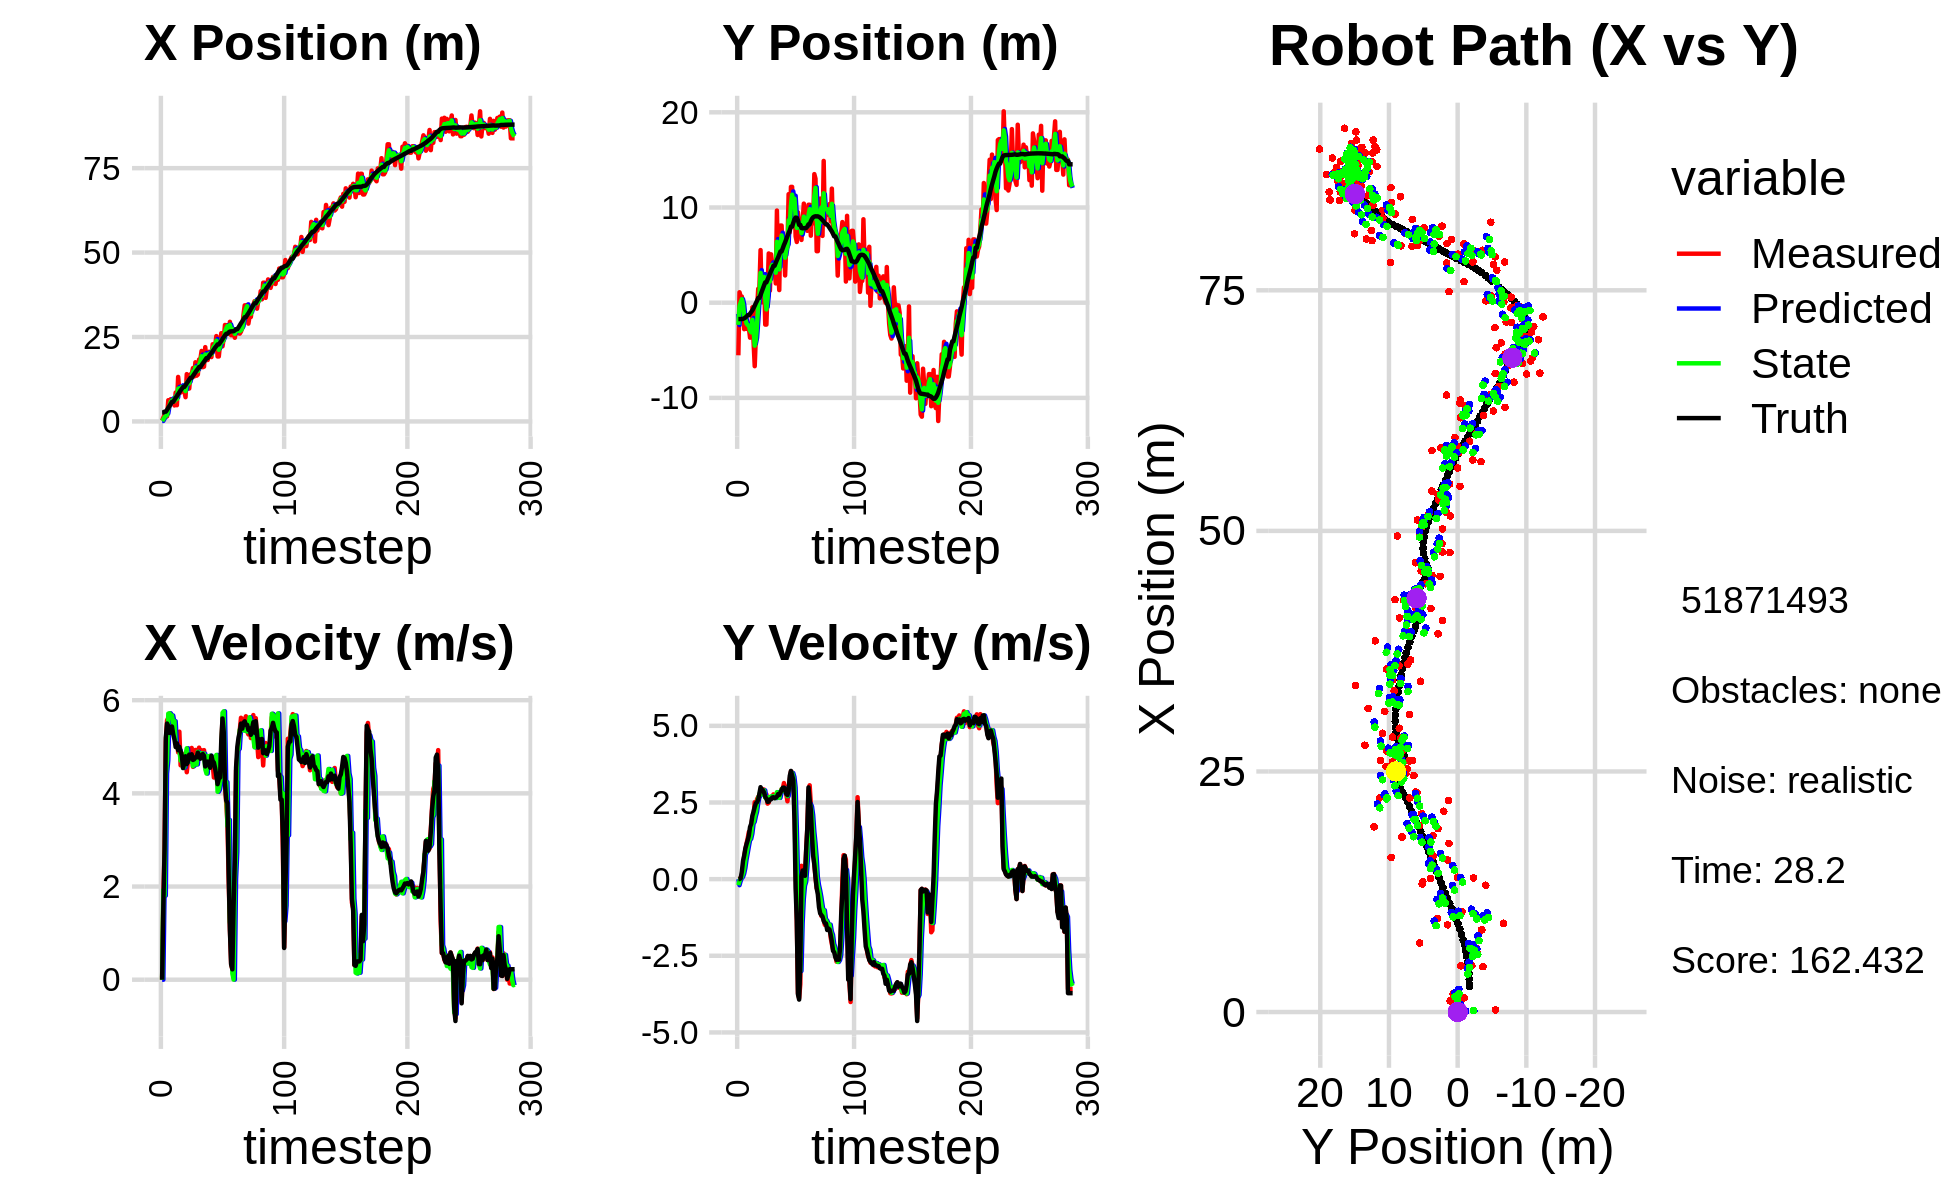

Source data for this figure (header and first rows):
1.900484559051668076e-01, -1.651811159784916549e+00, 0.000000000000000000e+00, -0.000000000000000000e+00, 0.000000000000000000e+00, 0.000000000000000000e+00, 0.000000000000000000e+00, 0.000000000000000000e+00, 1.157184403702618825e-01, -1.173110956757178469e+00, 0.000000000000000000e+00, 0.000000000000000000e+00, 2.646188735470271336e+00, -1.719525932731628570e+00, 0.000000000000000000e+00, 0.000000000000000000e+00, 0.000000000000000000e+00, 2.968259504996240139e-04
2.268049715437588654e-01, -5.524115920019335491e+00, 0.000000000000000000e+00, -0.000000000000000000e+00, 1.157184403702618825e-01, -1.173110956757178469e+00, 0.000000000000000000e+00, 0.000000000000000000e+00, 1.479466336252865943e-01, -2.329431504689476462e+00, 5.176743063291355373e-04, -1.971113715804354016e-01, 2.646188735470271336e+00, -1.719525932731628570e+00, 0.000000000000000000e+00, 0.000000000000000000e+00, 0.000000000000000000e+00, 8.372072625206783414e-05
1.152429460753938040e+00, 1.095849808785658519e+00, 1.696998777472910058e+00, 2.059098110086460438e-03, 1.479984010559195207e-01, -2.349142641847520085e+00, 5.176743063291355373e-04, -1.971113715804354016e-01, 6.154950686139897265e-01, -3.495527543284018268e-01, 1.925807567599637338e+00, -5.954852456720041709e-02, 2.660772322838012460e+00, -1.719519558363371337e+00, 1.600000000000000089e+00, 3.000000000000000062e-03, 1.600000023841857910e+00, -1.213375711813569069e-03
1.889284252366827621e+00, 6.450246078932145855e-01, 2.860485769951767399e+00, 5.424489972903413781e-02, 8.080758253739535046e-01, -3.555076067851218879e-01, 1.925807567599637338e+00, -5.954852456720041709e-02, 1.275647328764978106e+00, 3.373618039080578113e-02, 1.805202039868816222e+00, 3.233168268407229928e-02, 2.896505355367092527e+00, -1.717672517224544393e+00, 2.799999999999999822e+00, 2.800000000000000058e-02, 2.799999952316284180e+00, -1.896125450730323792e-02
1.889284252366827621e+00, 6.450246078932145855e-01, 5.107081591675626697e+00, 9.684828072160334145e-02, 1.456167532751859728e+00, 3.696934865921300967e-02, 1.805202039868816222e+00, 3.233168268407229928e-02, 1.588853165899316355e+00, 3.656811566893881649e-01, 4.426119462405768701e+00, 7.130874307841642001e-02, 2.896505355367092527e+00, -1.717672517224544393e+00, 5.193999999999999950e+00, 2.479999999999999982e-01, 5.199999809265136719e+00, -1.896125450730323792e-02
1.479439377575747283e+00, -9.358848031544878543e-01, 5.567691304346989334e+00, 3.704223104221784357e-01, 2.031465112139893225e+00, 3.728120309972298152e-01, 4.426119462405768701e+00, 7.130874307841642001e-02, 1.888136976231330033e+00, -1.902290084173376972e-01, 4.707633338788014044e+00, 1.800868577322864150e-01, 3.416223525950571549e+00, -1.697564035536968774e+00, 5.498999999999999666e+00, 5.939999999999999725e-01, 5.531000137329101562e+00, -6.643278151750564575e-02
6.278187989660497514e+00, -2.783847511807756359e+00, 5.620181828005949676e+00, 7.346990732738325480e-01, 2.358900310110131571e+00, -1.722203226441090529e-01, 4.707633338788014044e+00, 1.800868577322864150e-01, 3.959416299470669642e+00, -1.483117358601575786e+00, 5.711472585723114115e+00, 3.623545475754776923e-01, 4.046724319287537064e+00, -1.639434636686309954e+00, 5.445000000000000284e+00, 7.700000000000000178e-01, 5.499000072479248047e+00, -1.299880295991897583e-01
4.817048728196501983e+00, -2.060213939644680803e+00, 5.433502938964298146e+00, 9.619621622149797657e-01, 4.530563558042981498e+00, -1.446881903844027928e+00, 5.711472585723114115e+00, 3.623545475754776923e-01, 4.618318992734865347e+00, -1.724628083987712612e+00, 5.719415702614772279e+00, 6.368263166573437939e-01, 4.567174911309098029e+00, -1.561128721477858861e+00, 5.296999999999999709e+00, 1.000000000000000000e+00, 5.389999866485595703e+00, -1.752270013093948364e-01
6.594076395011412295e+00, -2.751579867026626047e+00, 5.701109809704128395e+00, 1.160374540140834076e+00, 5.190260562996342308e+00, -1.660945452321978211e+00, 5.719415702614772279e+00, 6.368263166573437939e-01, 5.788811650955349108e+00, -2.182653195518247102e+00, 5.676916369111283167e+00, 8.427538665125604567e-01, 5.174863815023919678e+00, -1.445653186892881914e+00, 5.347000000000000419e+00, 1.139999999999999902e+00, 5.467000007629394531e+00, -2.007921338081359863e-01
5.978028148001625297e+00, -2.630537705082013566e+00, 5.579161602165650713e+00, 1.332160845061785670e+00, 6.356503287866477336e+00, -2.098377808866990879e+00, 5.676916369111283167e+00, 8.427538665125604567e-01, 6.185405556444476538e+00, -2.341938986226650421e+00, 5.671667237656972560e+00, 1.062152256209142998e+00, 5.792734145879105512e+00, -1.311424449823119787e+00, 5.434000000000000163e+00, 1.266000000000000014e+00, 5.578999996185302734e+00, -2.343857884407043457e-01
5.978028148001625297e+00, -2.630537705082013566e+00, 5.528596707461528759e+00, 1.539719991120677811e+00, 6.752572280210173972e+00, -2.235723760605736299e+00, 5.671667237656972560e+00, 1.062152256209142998e+00, 6.433988631374045752e+00, -2.411247470478744326e+00, 5.515515719015801288e+00, 1.266299366479657129e+00, 5.792734145879105512e+00, -1.311424449823119787e+00, 5.270999999999999908e+00, 1.423999999999999932e+00, 5.460000038146972656e+00, -2.716181874275207520e-01
4.720403313253035193e+00, -3.674688922184317974e+00, 5.226108905706898788e+00, 1.455476820552064954e+00, 6.985540203275625970e+00, -2.284617533830778591e+00, 5.515515719015801288e+00, 1.266299366479657129e+00, 5.986181636972782272e+00, -2.927702346878613859e+00, 5.549368350208649048e+00, 1.315514963548960470e+00, 6.407323836760076219e+00, -1.155470953445284943e+00, 5.161999999999999922e+00, 1.701000000000000068e+00, 5.434999942779541016e+00, -2.716181874275207520e-01
8.546360015639979935e+00, -3.470470057737800929e+00, 5.089584304208012888e+00, 1.731330942097024650e+00, 6.541118471993646821e+00, -2.796150850523718034e+00, 5.549368350208649048e+00, 1.315514963548960470e+00, 7.414127734168700634e+00, -3.110267873928801219e+00, 5.068555362517383145e+00, 1.487435865830996740e+00, 7.005731581861289747e+00, -9.739464381152928008e-01, 4.993999999999999773e+00, 1.804000000000000048e+00, 5.309999942779541016e+00, -3.278921246528625488e-01
4.799982786120553513e+00, -4.770731490261480578e-01, 5.220903208164818565e+00, 2.014295874089260696e+00, 7.920983270420438593e+00, -2.961524287345701723e+00, 5.068555362517383145e+00, 1.487435865830996740e+00, 6.621069612600654075e+00, -1.796085519904336625e+00, 5.023927422353915873e+00, 1.806796356393546521e+00, 7.485471725365925089e+00, -8.011199695504641616e-01, 5.073000000000000398e+00, 2.067000000000000171e+00, 5.478000164031982422e+00, -3.682172894477844238e-01
1.317339611017244394e+01, -4.089883850227096218e+00, 4.880974131746283362e+00, 2.075694214738673438e+00, 7.123462354836045840e+00, -1.615405884264981884e+00, 5.023927422353915873e+00, 1.806796356393546521e+00, 9.678117695119581754e+00, -2.804463812256950739e+00, 4.946949607607986188e+00, 1.870248091568313065e+00, 8.065732955162170370e+00, -5.669019680653956117e-01, 4.926000000000000156e+00, 2.197999999999999954e+00, 5.394000053405761719e+00, -4.020927846431732178e-01
9.220836460054503192e+00, -6.668358729169644228e+00, 5.324092407184812359e+00, 2.509788413577589861e+00, 1.017281265588037975e+01, -2.617439003100119344e+00, 4.946949607607986188e+00, 1.870248091568313065e+00, 9.815168588008461370e+00, -4.514063027426082897e+00, 4.927034003925876426e+00, 2.055884066745968575e+00, 8.631713867129539253e+00, -3.162154419773292591e-01, 4.996999999999999886e+00, 2.354000000000000092e+00, 5.522999763488769531e+00, -4.405086934566497803e-01
8.544732093355134950e+00, -3.510957406389639157e+00, 4.602710796067430721e+00, 2.325876823184261699e+00, 1.030787198840104857e+01, -4.308474620751486128e+00, 4.927034003925876426e+00, 2.055884066745968575e+00, 9.562935618944543137e+00, -3.916760848450401511e+00, 4.702843338028242393e+00, 2.198517926497013164e+00, 9.201120376092994491e+00, -3.913156866128559425e-02, 4.900999999999999801e+00, 2.475999999999999979e+00, 5.491000175476074219e+00, -4.679006040096282959e-01
1.043237650344882184e+01, -6.451982725485023717e-01, 4.861677480718456401e+00, 2.610060815908707532e+00, 1.003321995274736800e+01, -3.696909055800700283e+00, 4.702843338028242393e+00, 2.198517926497013164e+00, 1.021542922860860969e+01, -2.251021203705061424e+00, 4.740791651274021135e+00, 2.474828171370063057e+00, 9.665611266983118455e+00, 2.008968131269543156e-01, 4.807000000000000384e+00, 2.511000000000000121e+00, 5.422999858856201172e+00, -4.927022755146026611e-01
9.062572717186229809e+00, 1.461744858999801222e+00, 4.597743823093755289e+00, 2.682364675033582557e+00, 1.068950839373601269e+01, -2.003538386568055163e+00, 4.740791651274021135e+00, 2.474828171370063057e+00, 1.001669936138116945e+01, -3.343782168278053302e-01, 4.546784242296065592e+00, 2.655400572842257390e+00, 1.020273017830328399e+01, 5.000117557560468384e-01, 4.543000000000000149e+00, 2.592000000000000082e+00, 5.230999946594238281e+00, -5.281308293342590332e-01
9.062572717186229809e+00, 1.461744858999801222e+00, 4.674617811178557680e+00, 2.727213644006559079e+00, 1.047137778561077681e+01, -6.883815954357958011e-02, 4.546784242296065592e+00, 2.655400572842257390e+00, 9.886201872140690128e+00, 6.565581397374249395e-01, 4.561743426655781697e+00, 2.730530785317816900e+00, 1.020273017830328399e+01, 5.000117557560468384e-01, 4.647000000000000242e+00, 2.785000000000000142e+00, 5.418000221252441406e+00, -5.281308293342590332e-01
7.178393601646369859e+00, 5.527433230030474931e+00, 4.704055509565461257e+00, 2.859525838827366329e+00, 1.034237621480626856e+01, 9.296112182692066739e-01, 4.561743426655781697e+00, 2.730530785317816900e+00, 8.978557652613263329e+00, 3.135332471071765603e+00, 4.831161924050802803e+00, 2.904748380878548808e+00, 1.073110580382869195e+01, 8.135240812668624866e-01, 4.796000000000000263e+00, 2.999000000000000110e+00, 5.656000137329101562e+00, -5.461972951889038086e-01
1.400292229621461182e+01, 4.341657273392314498e-02, 4.453749164065103905e+00, 2.809781524258475383e+00, 9.461673845018344409e+00, 3.425807309159620395e+00, 4.831161924050802803e+00, 2.904748380878548808e+00, 1.132320724794291777e+01, 1.820585633704985495e+00, 4.968046100551707589e+00, 2.769469609885740979e+00, 1.128009033155406726e+01, 1.153493239051212260e+00, 4.628999999999999559e+00, 2.927999999999999936e+00, 5.478000164031982422e+00, -5.628165006637573242e-01
1.185009939549228974e+01, 2.353700472973807578e+00, 4.698286121315395469e+00, 2.929928072107090831e+00, 1.182001185799808773e+01, 2.097532594693559460e+00, 4.968046100551707589e+00, 2.769469609885740979e+00, 1.184971924768378493e+01, 2.223801414051124414e+00, 4.676943730107289809e+00, 2.849779738990896316e+00, 1.181270790024044359e+01, 1.489336802436336260e+00, 4.682999999999999829e+00, 2.898000000000000131e+00, 5.507999897003173828e+00, -5.576037168502807617e-01
9.734861850449142651e+00, 2.927522851708469265e+00, 4.956627073179645571e+00, 2.922390495553234935e+00, 1.231741362069451462e+01, 2.508779387950213824e+00, 4.676943730107289809e+00, 2.849779738990896316e+00, 1.125099931614149718e+01, 2.708890414522653334e+00, 4.699125656431636600e+00, 2.894628608197932884e+00, 1.235568428009246489e+01, 1.820834948887180005e+00, 4.831999999999999851e+00, 2.822000000000000064e+00, 5.594999790191650391e+00, -5.327318310737609863e-01
1.394112396235585116e+01, -2.297538922868908262e+00, 4.798299215132659334e+00, 2.667662296643785957e+00, 1.172091188178466048e+01, 2.998353275342446445e+00, 4.699125656431636600e+00, 2.894628608197932884e+00, 1.266814509305550018e+01, 4.631811829129945934e-01, 4.713415083684186158e+00, 2.655155332034238036e+00, 1.290606498680004854e+01, 2.137245967248927681e+00, 4.750000000000000000e+00, 2.685999999999999943e+00, 5.456999778747558594e+00, -5.074074864387512207e-01
1.394112396235585116e+01, -2.297538922868908262e+00, 4.974848788742125549e+00, 2.765816792620437337e+00, 1.313948660142391844e+01, 7.286967161164183970e-01, 4.713415083684186158e+00, 2.655155332034238036e+00, 1.350194995888339911e+01, -7.073069272351097947e-01, 4.768155114554438967e+00, 2.626051551952711449e+00, 1.290606498680004854e+01, 2.137245967248927681e+00, 4.839000000000000412e+00, 2.625000000000000000e+00, 5.505000114440917969e+00, -5.074074864387512207e-01
1.579161739277926024e+01, 1.448495878214162591e+00, 4.569536484852585900e+00, 2.462887970489995304e+00, 1.397876547033884265e+01, -4.447017720398386276e-01, 4.768155114554438967e+00, 2.626051551952711449e+00, 1.475290818831017425e+01, 4.554296456957502848e-01, 4.584197259388377077e+00, 2.599341437992855663e+00, 1.345906829825734619e+01, 2.439907385286336883e+00, 4.716999999999999638e+00, 2.520999999999999908e+00, 5.348000049591064453e+00, -4.943430721759796143e-01
1.330427747917686077e+01, 5.173662019903326303e+00, 4.676989527832007276e+00, 2.497393329446191856e+00, 1.521132791424901143e+01, 7.153637894950358733e-01, 4.584197259388377077e+00, 2.599341437992855663e+00, 1.440887758946457708e+01, 2.833470085826710783e+00, 4.611761483941748452e+00, 2.669937828223245990e+00, 1.400263023324631995e+01, 2.731201484027797388e+00, 4.732000000000000206e+00, 2.528000000000000025e+00, 5.364999771118164062e+00, -4.904564023017883301e-01
1.751840567578742025e+01, 1.269346429721932124e+00, 4.931888788866713114e+00, 2.677875435079522415e+00, 1.487005373785875229e+01, 3.100463868649035337e+00, 4.611761483941748452e+00, 2.669937828223245990e+00, 1.600211593611322058e+01, 2.227059555515979561e+00, 4.750189937046582322e+00, 2.626458667919143064e+00, 1.454621696442812961e+01, 3.023080183251019015e+00, 4.775000000000000355e+00, 2.600000000000000089e+00, 5.436999797821044922e+00, -4.974310994148254395e-01
1.353880488856862918e+01, 5.083048417268099861e+00, 4.820685744843151710e+00, 2.633256213271344404e+00, 1.647713492981787908e+01, 2.489705422307893823e+00, 4.750189937046582322e+00, 2.626458667919143064e+00, 1.525834850027631973e+01, 3.723671448297276143e+00, 4.621841428838440180e+00, 2.697852606256889274e+00, 1.509424972511504848e+01, 3.321821047774114799e+00, 4.772000000000000242e+00, 2.604000000000000092e+00, 5.435999870300292969e+00, -4.999526441097259521e-01
1.386813235272128964e+01, 3.951363636370522237e+00, 4.903954691495791884e+00, 2.683156739679784852e+00, 1.572053264316016374e+01, 3.993456708922964893e+00, 4.621841428838440180e+00, 2.697852606256889274e+00, 1.492505002587616403e+01, 3.973071038619313544e+00, 4.891557309406048937e+00, 2.689982757684572512e+00, 1.555488586395663830e+01, 3.573259665204882474e+00, 4.875000000000000000e+00, 2.661999999999999922e+00, 5.553999900817871094e+00, -5.006458759307861328e-01
1.833591341952325493e+01, 3.573513163452386454e+00, 4.981350405856398211e+00, 2.764409057705990325e+00, 1.541420575681676830e+01, 4.242069314387770795e+00, 4.891557309406048937e+00, 2.689982757684572512e+00, 1.667302462063690527e+01, 3.925357313469123088e+00, 4.836799106754980038e+00, 2.706849552988781049e+00, 1.611143684330662396e+01, 3.879966571009979326e+00, 4.815999999999999837e+00, 2.672000000000000153e+00, 5.507999897003173828e+00, -5.066369771957397461e-01
1.833591341952325493e+01, 3.573513163452386454e+00, 4.803850937769460039e+00, 2.665905419668270326e+00, 1.715670453131240336e+01, 4.196042268768001016e+00, 4.836799106754980038e+00, 2.706849552988781049e+00, 1.766240164737936524e+01, 3.898401650564076171e+00, 4.769133073435344095e+00, 2.671828493800973980e+00, 1.611143684330662396e+01, 3.879966571009979326e+00, 4.743999999999999773e+00, 2.637000000000000011e+00, 5.427999973297119141e+00, -5.066369771957397461e-01
2.086416912060635198e+01, 2.026012732610146028e+00, 4.926286529804182024e+00, 2.733798648219268213e+00, 1.813931495472289868e+01, 4.165584499944174013e+00, 4.769133073435344095e+00, 2.671828493800973980e+00, 1.929966034509388351e+01, 3.148264689057512999e+00, 4.861962107007062883e+00, 2.644437478610799364e+00, 1.665878868027885318e+01, 4.184366537817346909e+00, 4.798000000000000043e+00, 2.658999999999999808e+00, 5.485000133514404297e+00, -5.066288113594055176e-01
1.606427502610428348e+01, 9.680596663270035762e+00, 4.886971199863268112e+00, 2.709843996977195246e+00, 1.978585655579458802e+01, 3.412708436918593158e+00, 4.861962107007062883e+00, 2.644437478610799364e+00, 1.822180875330438354e+01, 6.401523913625586815e+00, 4.816919502067154468e+00, 2.837214224326976009e+00, 1.720880699127852864e+01, 4.489194227840428653e+00, 4.844999999999999751e+00, 2.692000000000000171e+00, 5.543000221252441406e+00, -5.062944293022155762e-01
1.620841491192781447e+01, 3.560147239019136212e+00, 4.928306553557741054e+00, 2.763022908303840008e+00, 1.870350070351110006e+01, 6.685245336058284416e+00, 4.816919502067154468e+00, 2.837214224326976009e+00, 1.765257256861061919e+01, 5.195744343336796689e+00, 4.852248359368589448e+00, 2.721196642618648021e+00, 1.767263412462452621e+01, 4.747112586002375068e+00, 4.807000000000000384e+00, 2.773000000000000131e+00, 5.550000190734863281e+00, -5.109780430793762207e-01
2.199903678874021296e+01, 1.328282429433859546e+00, 4.665694193597846429e+00, 2.799246063814539998e+00, 1.813779740454747724e+01, 5.467864007598661757e+00, 4.852248359368589448e+00, 2.721196642618648021e+00, 1.980173016375801609e+01, 3.496753372138631910e+00, 4.517731121527408966e+00, 2.649733733834133353e+00, 1.822186088486384747e+01, 5.062835050953982119e+00, 4.578000000000000291e+00, 2.748000000000000220e+00, 5.340000152587890625e+00, -5.403926372528076172e-01
1.818819105575193262e+01, 8.104672505105092739e+00, 4.541899199713190782e+00, 2.781623614933806721e+00, 2.025350327591075583e+01, 3.761726745522045334e+00, 4.517731121527408966e+00, 2.649733733834133353e+00, 1.939413469682363456e+01, 5.832549257942762466e+00, 4.425405514231756321e+00, 2.824138307482956467e+00, 1.874794387749727065e+01, 5.382283999280844888e+00, 4.615999999999999659e+00, 2.827999999999999847e+00, 5.413000106811523438e+00, -5.495136380195617676e-01
1.818819105575193262e+01, 8.104672505105092739e+00, 4.799437980310731433e+00, 2.939349694349354891e+00, 1.983667524824680939e+01, 6.114963088691058424e+00, 4.425405514231756321e+00, 2.824138307482956467e+00, 1.912093676403444675e+01, 7.065448406812801174e+00, 4.798830766970490380e+00, 2.929072961371700146e+00, 1.874794387749727065e+01, 5.382283999280844888e+00, 4.682999999999999829e+00, 2.898000000000000131e+00, 5.506999969482421875e+00, -5.495136380195617676e-01
2.061640453307433773e+01, 5.226673229365861317e+00, 4.657173333086014999e+00, 2.935261965410756790e+00, 1.960081984073149641e+01, 7.358355702949971544e+00, 4.798830766970490380e+00, 2.929072961371700146e+00, 2.001609204701438927e+01, 6.343260781507688684e+00, 4.792517263796765015e+00, 2.876287877410298677e+00, 1.928118324215268231e+01, 5.712024523029917589e+00, 4.629999999999999893e+00, 2.980999999999999872e+00, 5.506999969482421875e+00, -5.623777508735656738e-01
1.938820597455405093e+01, 5.556430711315504034e+00, 4.769530876625009519e+00, 3.133914754990211549e+00, 2.049534377339406532e+01, 6.630889569248718196e+00, 4.792517263796765015e+00, 2.876287877410298677e+00, 2.002202457524519374e+01, 6.124272083090072982e+00, 4.809810844774618843e+00, 2.967338672490534623e+00, 1.981484031643298493e+01, 6.054313971564265096e+00, 4.549999999999999822e+00, 2.986000000000000210e+00, 5.441999912261962891e+00, -5.813291668891906738e-01
1.905248010096031663e+01, 2.863476826613561066e+00, 4.634175844785236364e+00, 2.980690651826674031e+00, 2.050300565972265687e+01, 6.421005950339126578e+00, 4.809810844774618843e+00, 2.967338672490534623e+00, 1.987713563551412932e+01, 4.726878846841160886e+00, 4.743186096267437257e+00, 2.880694886086573980e+00, 2.025174903865774922e+01, 6.341215444743196095e+00, 4.806000000000000050e+00, 2.935000000000000053e+00, 5.631999969482421875e+00, -5.715783238410949707e-01
2.284945201838572970e+01, 6.124006285505669389e+00, 4.620613432646370811e+00, 2.755781692629554414e+00, 2.035145424514087154e+01, 5.014948335449818551e+00, 4.743186096267437257e+00, 2.880694886086573980e+00, 2.140794345143128652e+01, 5.540767703470104166e+00, 4.658343920098753088e+00, 2.851855971244222854e+00, 2.079822921712472805e+01, 6.681437804443272732e+00, 4.695000000000000284e+00, 2.778999999999999915e+00, 5.455999851226806641e+00, -5.377758741378784180e-01
2.277683937545794990e+01, 5.924407316271905088e+00, 4.340126917907578985e+00, 2.538519471840823272e+00, 2.187377784344116094e+01, 5.825953300594526318e+00, 4.658343920098753088e+00, 2.851855971244222854e+00, 2.221770798176108741e+01, 5.866446546613127033e+00, 4.673891920727172966e+00, 2.709651044049981916e+00, 2.133720016479841064e+01, 6.998822523731612399e+00, 4.661999999999999922e+00, 2.741999999999999993e+00, 5.408999919891357422e+00, -5.292389988899230957e-01
2.222474732940835196e+01, 1.140062410971179396e+01, 4.758278012990980521e+00, 2.964123100058634996e+00, 2.268509717383380320e+01, 6.137411651018124914e+00, 4.673891920727172966e+00, 2.709651044049981916e+00, 2.248524624354027424e+01, 8.650131427786227789e+00, 4.766011108279342601e+00, 2.964220236805385156e+00, 2.186978912346328130e+01, 7.315917327020547312e+00, 4.541000000000000369e+00, 2.894000000000000128e+00, 5.385000228881835938e+00, -5.571168065071105957e-01
2.526623368221272159e+01, 7.373918070001285407e+00, 4.526697993512271978e+00, 3.252457525813117201e+00, 2.296184735436821001e+01, 8.946553451466765949e+00, 4.766011108279342601e+00, 2.964220236805385156e+00, 2.390240778737631544e+01, 8.203363363562761634e+00, 4.824707315895377491e+00, 3.056391130621356478e+00, 2.230477523773792825e+01, 7.601509405837131972e+00, 4.376000000000000334e+00, 3.367999999999999883e+00, 5.521999835968017578e+00, -6.230381131172180176e-01
1.924040722778783064e+01, 1.216786415798662624e+01, 4.175789658237490265e+00, 3.516171630903974776e+00, 2.438487851896585212e+01, 8.509002476624896616e+00, 4.824707315895377491e+00, 3.056391130621356478e+00, 2.226500838943760385e+01, 1.026154978011811103e+01, 4.034739988401421229e+00, 3.364064539104577811e+00, 2.280319213855580784e+01, 7.991178824500882349e+00, 4.198000000000000398e+00, 3.529999999999999805e+00, 5.485000133514404297e+00, -6.998532414436340332e-01
1.924040722778783064e+01, 1.216786415798662624e+01, 4.134483151036256743e+00, 3.481390001396799772e+00, 2.266848238827774509e+01, 1.059795623402856890e+01, 4.034739988401421229e+00, 3.364064539104577811e+00, 2.121798175824148558e+01, 1.134816324117493203e+01, 4.083847644075559558e+00, 3.459191490043060035e+00, 2.280319213855580784e+01, 7.991178824500882349e+00, 4.310999999999999943e+00, 3.387000000000000011e+00, 5.481999874114990234e+00, -6.998532414436340332e-01
2.286457720332231958e+01, 8.878930343329429320e+00, 4.289689088207026657e+00, 3.337333052683113088e+00, 2.162636652264904313e+01, 1.169408239017923812e+01, 4.083847644075559558e+00, 3.459191490043060035e+00, 2.214837795963672917e+01, 1.035046113448708915e+01, 4.235601731110935297e+00, 3.329580091848952428e+00, 2.329172515866425286e+01, 8.388416602026511626e+00, 4.338000000000000078e+00, 3.229000000000000092e+00, 5.407999992370605469e+00, -6.611750721931457520e-01
2.612415647459417656e+01, 1.124467928589101540e+01, 4.925855248576441525e+00, 2.559209327692007818e+00, 2.257193813274782102e+01, 1.068341914367198520e+01, 4.235601731110935297e+00, 3.329580091848952428e+00, 2.413491024819619568e+01, 1.093499233899147960e+01, 4.400512091942731630e+00, 2.988293819782834593e+00, 2.380023384036438117e+01, 8.745675399062049493e+00, 5.136000000000000121e+00, 1.929000000000000048e+00, 5.486000061035156250e+00, -4.791620075702667236e-01
2.224285840953086790e+01, 6.958080602791334002e+00, 5.636444598918173732e+00, 4.452034179560584448e-01, 2.457496145739046867e+01, 1.123382172096976284e+01, 4.400512091942731630e+00, 2.988293819782834593e+00, 2.351311207082951071e+01, 9.144679199112282220e+00, 5.729642251263582509e+00, 1.702084118085269715e+00, 2.439692783311623003e+01, 8.943562819362169236e+00, 5.607999999999999652e+00, -3.039999999999999925e-01, 5.616000175476074219e+00, -7.882291823625564575e-02
2.457871025761152595e+01, 6.378722979396787451e+00, 5.326569116234341372e+00, -1.362228704712300065e+00, 2.408607629595586985e+01, 9.314887610920809635e+00, 5.729642251263582509e+00, 1.702084118085269715e+00, 2.424362835720384268e+01, 7.853442724631685579e+00, 5.761662204450532343e+00, 2.098608767067493552e-01, 2.492946529326940208e+01, 8.916003538416331864e+00, 5.315000000000000391e+00, -1.358000000000000096e+00, 5.486000061035156250e+00, 2.503757774829864502e-01
2.856607580135643332e+01, 9.492601229872846602e+00, 4.183220222950476241e+00, -3.721487513078109099e+00, 2.481979457764889574e+01, 7.874428812302360470e+00, 5.761662204450532343e+00, 2.098608767067493552e-01, 2.646627427950182820e+01, 8.564560937602067270e+00, 4.268256364410251358e+00, -1.564182883607849961e+00, 2.549357795656400683e+01, 8.635624243525825250e+00, 4.222999999999999865e+00, -3.758000000000000007e+00, 5.652999877929687500e+00, 7.270520925521850586e-01
2.847933554588994554e+01, 8.253107546703841280e+00, 3.797719874103765214e+00, -3.875409790092814166e+00, 2.689309991594285165e+01, 8.408142649241282740e+00, 4.268256364410251358e+00, -1.564182883607849961e+00, 2.751495742718827486e+01, 8.286910754872344853e+00, 4.240625524644785926e+00, -2.635997759185540357e+00, 2.594072532597215286e+01, 8.176881148147918665e+00, 3.853000000000000203e+00, -3.928999999999999826e+00, 5.502999782562255859e+00, 7.955227494239807129e-01
2.847933554588994554e+01, 8.253107546703841280e+00, 3.358875132203765990e+00, -3.427587605869348852e+00, 2.793901997965275186e+01, 8.023310978953791306e+00, 4.240625524644785926e+00, -2.635997759185540357e+00, 2.822170838200563736e+01, 8.116529171746652338e+00, 3.297014763601488152e+00, -2.995710705575366450e+00, 2.594072532597215286e+01, 8.176881148147918665e+00, 3.791999999999999815e+00, -2.782000000000000028e+00, 4.703000068664550781e+00, 7.955227494239807129e-01
2.613672828625595912e+01, 6.595200730990804949e+00, 2.140311295534823355e+00, 4.346534537495775341e-01, 2.855140985836578693e+01, 7.816958101189115382e+00, 3.297014763601488152e+00, -2.995710705575366450e+00, 2.737036979538906323e+01, 7.305301140456082365e+00, 3.430886237264336280e+00, -1.442743313169998487e+00, 2.637381076772385313e+01, 7.841627432516841800e+00, 2.301000000000000156e+00, 8.899999999999999578e-02, 2.302999973297119141e+00, -2.003549039363861084e-01
2.949288391994204162e+01, 8.494033290988587837e+00, 1.094655524592290208e+00, 2.223021508239071686e-01, 2.771345841911549712e+01, 7.161026809139082516e+00, 3.430886237264336280e+00, -1.442743313169998487e+00, 2.855660236100986893e+01, 7.830212749285662355e+00, 1.242823416905123324e+00, -6.387938079954035286e-01, 2.661628150879871058e+01, 7.814537359941398975e+00, 1.066000000000000059e+00, 2.810000000000000275e-01, 1.103000044822692871e+00, -2.003549039363861084e-01
2.551728117452460864e+01, 1.040859325111044775e+01, 3.330737157874825716e-01, 1.312475035646415711e-01, 2.868088470270038215e+01, 7.766333368486121991e+00, 1.242823416905123324e+00, -6.387938079954035286e-01, 2.726310550030462920e+01, 9.040795731599519769e+00, 1.037808726187920971e+00, -2.141963501863752284e-01, 2.667726898153184578e+01, 7.830497099706528630e+00, 3.290000000000000147e-01, 1.360000000000000098e-01, 3.560000061988830566e-01, -3.753660619258880615e-01
2.722840702490468345e+01, 7.942081620785023333e+00, 2.253252563144288456e-01, 1.082983327057113337e-01, 2.736688637292342108e+01, 9.019376096580883129e+00, 1.037808726187920971e+00, -2.141963501863752284e-01, 2.736368427153722394e+01, 8.512802251140266563e+00, 1.288615429782876687e-01, -9.327500398609646359e-02, 2.669055080385549061e+01, 7.836166693947323125e+00, 2.220000000000000029e-01, 1.089999999999999997e-01, 2.469999939203262329e-01, -4.480327963829040527e-01
2.575575566246641301e+01, 8.058520360457993803e+00, 1.646688768809886794e+00, 9.256010579387095039e-01, 2.737657042583505174e+01, 8.503474750741656152e+00, 1.288615429782876687e-01, -9.327500398609646359e-02, 2.688377504437139365e+01, 8.312412466019953428e+00, 2.124061684138617290e-03, 3.658416897206148155e-01, 2.671605682367526668e+01, 7.849571540071282882e+00, 1.592999999999999972e+00, 9.350000000000000533e-01, 1.847000002861022949e+00, -5.120843052864074707e-01
2.478235697719881614e+01, 7.551326675416834000e+00, 2.483200842653386253e+00, 1.670856893250805886e+00, 2.688398745053980576e+01, 8.348996634992014165e+00, 2.124061684138617290e-03, 3.658416897206148155e-01, 2.592573551567607382e+01, 7.995790994428067400e+00, 2.161025326123508616e+00, 9.479579038184585693e-01, 2.694079303675042425e+01, 7.990667654774525452e+00, 2.555000000000000160e+00, 1.661000000000000032e+00, 3.046999931335449219e+00, -5.922809243202209473e-01
... 227 more rows
